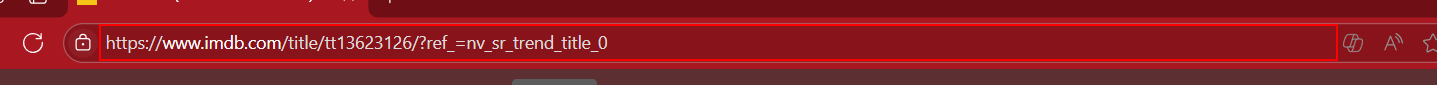
Workflow: OpenBrowser

Step 1 [try]: find the document 'IMDb: Ratings, Reviews, and Where to Watch the Best Movies & TV *' in window 'IMDb: Ratings, Reviews, and Where to Watch the Best Movies & TV *' (msedge.exe)
